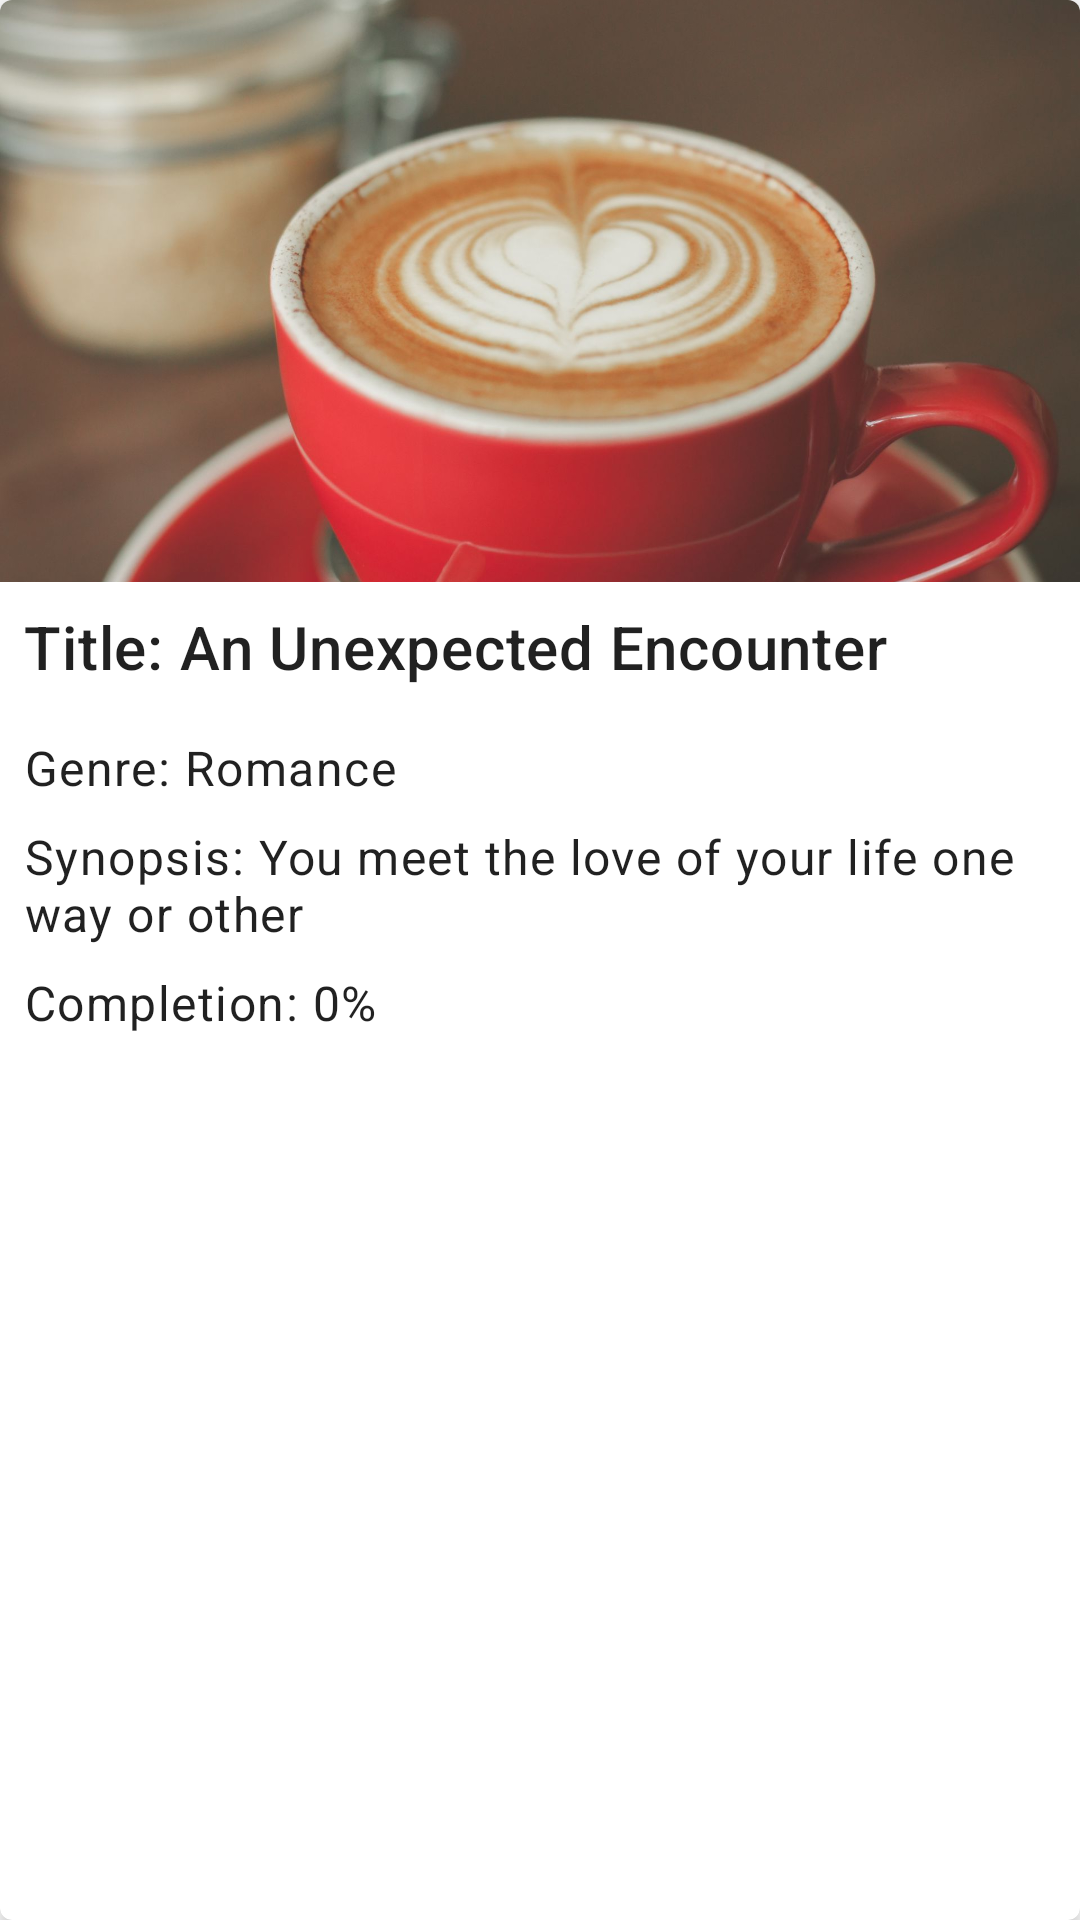

Reconstruct the res/layout file that produces this screen, plus the resources it refers to.
<!-- AndroidManifest.xml: application theme Theme.Fate -->
<!-- res/layout/activity_story_trial.xml -->
<?xml version="1.0" encoding="utf-8"?>
<com.google.android.material.card.MaterialCardView
    xmlns:app="http://schemas.android.com/apk/res-auto"
    xmlns:android="http://schemas.android.com/apk/res/android"
    xmlns:tools="http://schemas.android.com/tools"
    android:layout_width="match_parent"
    android:layout_height="wrap_content"
    android:layout_margin="8dp"
    app:cardElevation="4dp"
    app:cardCornerRadius="4dp"
    android:id="@+id/story_card">

    <androidx.constraintlayout.widget.ConstraintLayout
        android:layout_width="match_parent"
        android:layout_height="wrap_content"
        >

        <ImageView
            android:id="@+id/story_picture"
            android:layout_width="match_parent"
            android:layout_height="194dp"
            android:contentDescription="@string/example_img"
            android:scaleType="centerCrop"
            android:src="@drawable/unexpected_encounter_image"
            app:layout_constraintEnd_toEndOf="parent"
            app:layout_constraintStart_toStartOf="parent"
            app:layout_constraintTop_toTopOf="parent" />

        <TextView
            android:id="@+id/story_title"
            android:layout_width="wrap_content"
            android:layout_height="wrap_content"
            android:layout_marginTop="8dp"
            android:layout_marginHorizontal="8dp"
            android:text="@string/example_title"
            android:textAppearance="@style/TextAppearance.MaterialComponents.Headline6"
            app:layout_constraintStart_toStartOf="parent"
            app:layout_constraintTop_toBottomOf="@id/story_picture"/>

        <TextView
            android:id="@+id/story_genre"
            android:layout_width="wrap_content"
            android:layout_height="wrap_content"
            android:layout_marginTop="16dp"
            android:text="@string/example_genre"
            android:textAppearance="@style/TextAppearance.MaterialComponents.Body1"
            app:layout_constraintStart_toStartOf="@id/story_title"
            app:layout_constraintTop_toBottomOf="@id/story_title" />

        <TextView
            android:id="@+id/story_description"
            android:layout_width="wrap_content"
            android:layout_height="wrap_content"
            android:layout_marginHorizontal="8dp"
            android:layout_marginTop="8dp"
            android:text="@string/example_desc"
            android:textAppearance="@style/TextAppearance.MaterialComponents.Body1"
            app:layout_constraintBottom_toTopOf="@id/story_completion"
            app:layout_constraintStart_toStartOf="parent"
            app:layout_constraintTop_toBottomOf="@id/story_genre" />

        <TextView
            android:id="@+id/story_completion"
            android:layout_width="wrap_content"
            android:layout_height="wrap_content"
            android:layout_marginHorizontal="8dp"
            android:layout_marginTop="8dp"
            android:layout_marginBottom="8dp"
            android:text="@string/example_completion"
            android:textAppearance="@style/TextAppearance.MaterialComponents.Body1"
            app:layout_constraintBottom_toBottomOf="parent"
            app:layout_constraintStart_toStartOf="parent"
            app:layout_constraintTop_toBottomOf="@id/story_description" />

    </androidx.constraintlayout.widget.ConstraintLayout>

</com.google.android.material.card.MaterialCardView>
<!-- resources referenced by this layout -->
<resources>
  <!-- drawable unexpected_encounter_image: jpg bitmap (drawable, 110512 bytes) -->
  <string name="example_completion">Completion: 0%</string>
  <string name="example_desc">Synopsis: You meet the love of your life one way or other</string>
  <string name="example_genre">Genre: Romance</string>
  <string name="example_img">Two people in a heart</string>
  <string name="example_title">Title: An Unexpected Encounter</string>
  <style name="Theme.Fate" parent="Theme.MaterialComponents.DayNight.DarkActionBar">
          
          <item name="colorPrimary">@color/purple_500</item>
          <item name="colorPrimaryVariant">@color/purple_700</item>
          <item name="colorOnPrimary">@color/white</item>
          
          <item name="colorSecondary">@color/teal_200</item>
          <item name="colorSecondaryVariant">@color/teal_700</item>
          <item name="colorOnSecondary">@color/black</item>
          
          <item name="android:statusBarColor" tools:targetApi="l">?attr/colorPrimaryVariant</item>
          
      </style>
  <!-- not gathered from this repository: default colours our renderer supplied (Android Studio template values) -->
  <color name="purple_500">#FF6200EE</color>
  <color name="purple_700">#FF3700B3</color>
  <color name="teal_200">#FF03DAC5</color>
  <color name="teal_700">#FF018786</color>
  <color name="black">#FF000000</color>
  <color name="white">#FFFFFFFF</color>
</resources>
